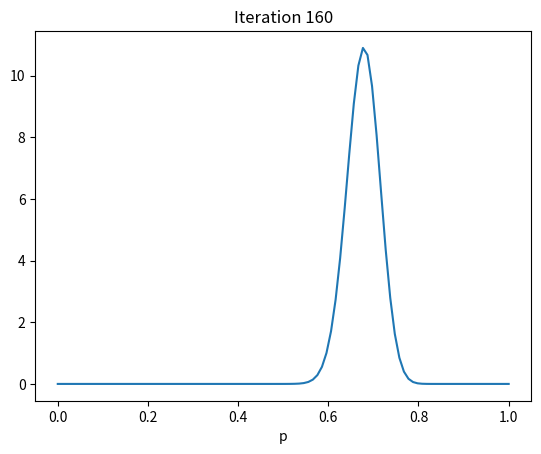

This chart was generated by the following Python code:
import numpy as np
from scipy.stats import beta, gamma, bernoulli
import matplotlib.pyplot as plt
import matplotlib.animation as animation
#=======================================================


fig = plt.figure()
#setting beta dist graph with mean 0.4
a =2
b = 3
mean, var, skew, kurt = beta.stats(a,b ,moments = 'mvsk')
print(mean)
rv = beta(a,b)


p = np.linspace(0, 1.0, 100) #prob of getting head
prior = beta.pdf(p, a, b) 
posterior = prior#init
data = bernoulli.rvs(p = 0.7, size = 160) 

SIZE = 160
ims = []
# print(bernoulli.pmf(0,[0.4,0.2]))
# plt.figure()
for i in range(SIZE):

	

	if i ==0:
		
		plt.get_current_fig_manager().full_screen_toggle()
		plt.plot(p,posterior)
		plt.title('Iteration {}'.format(i+1))
		plt.xlabel('p')
		plt.show(block=False)
		plt.pause(0.00003)
		plt.clf()

	if i != SIZE -1:

		plt.plot(p,posterior)
		plt.title('Iteration {}'.format(i+1))
		plt.xlabel('p')
		plt.show(block=False)
		plt.pause(0.00003)
		
		plt.clf()
	else:
		plt.plot(p,posterior)
		plt.title('Iteration {}'.format(i+1))
		plt.xlabel('p')
		plt.show()
		# plt.get_current_fig_manager().full_screen_toggle()
		
	# plt.close()

	# if i ==0:
	# 	posterior = np.multiply(bernoulli.pmf(data[i],p),prior)

	# else:
	# 	posterior = np.multiply(bernoulli.pmf(data[i],p),posterior/(np.max(posterior)))


	if data[i] ==1:
		a +=1
	elif data[i] ==0:
		b +=1
	posterior = beta.pdf(p,a,b)
	




